Labelled photos from "processed", an image-classification folder in IamDeeprajSarma/ayurveda-plant-id. The possible labels are: aegle, aloe vera, andrographis, bacopa, betel, boerhavia, catharanthus, centella, cissus, clerodendrum, clitoria, eclipta, eryngium, euphorbia, guava, gymnema, haritaki, hibiscus, houttuynia, hygrophila, jamun, justicia, kalanchoe, leucas, mentha, neem, nyctanthes, tinospora, tulsi, vitex.

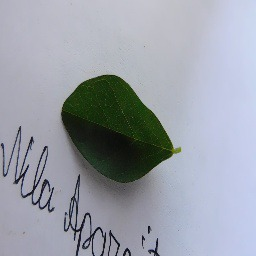
Label: clitoria

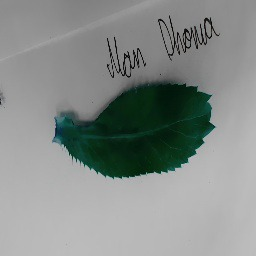
Label: eryngium

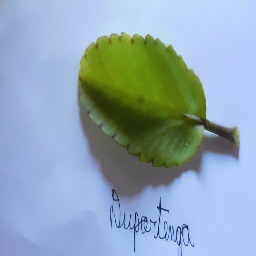
Label: kalanchoe

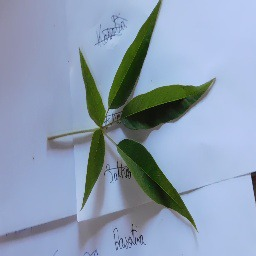
Label: vitex

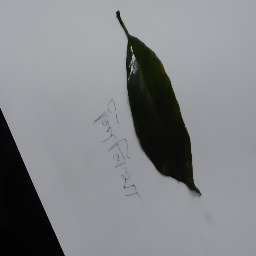
Label: haritaki

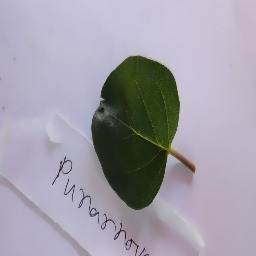
Label: boerhavia
